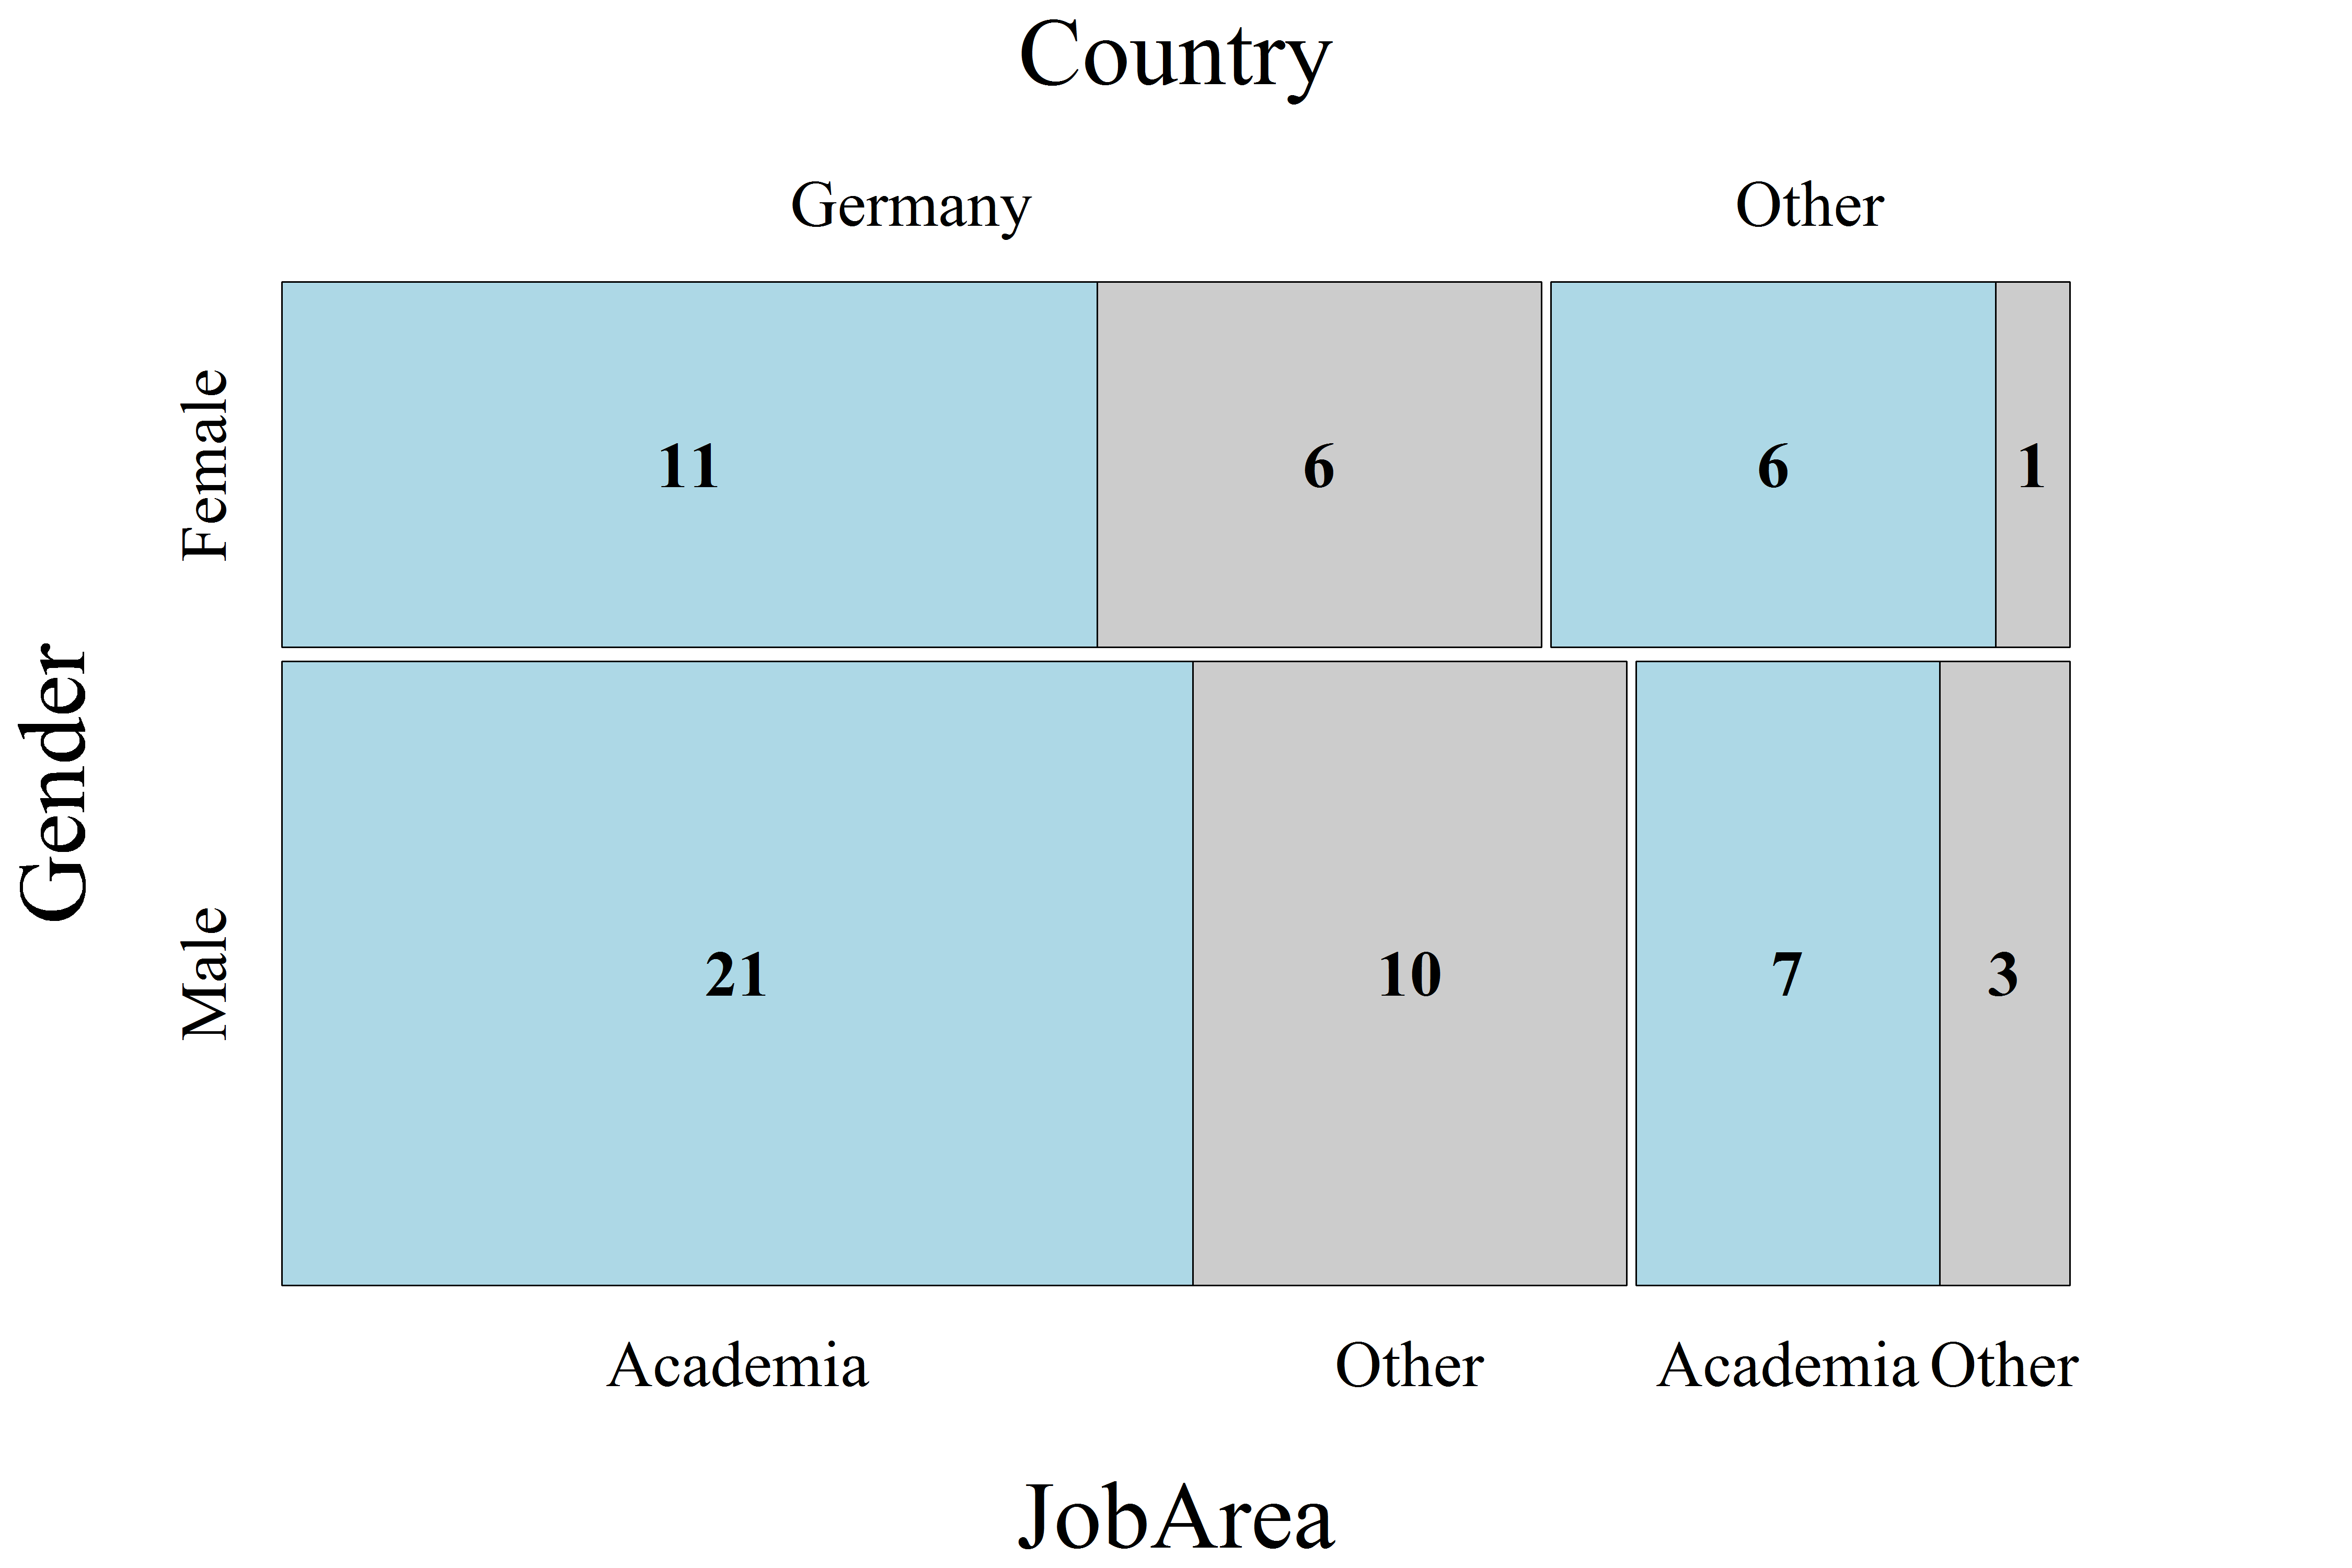

Source code (R):
# Close windows and clear variables
graphics.off()
rm(list = ls(all = TRUE))

# Install packages / Load library
libraries = c("vcd")
lapply(libraries, function(x) if (!(x %in% installed.packages())) {install.packages(x)})
lapply(libraries, library, quietly = TRUE, character.only = TRUE)

# Load data
data = read.csv2("CRCmosphd_data.csv", sep = ";", dec = ",", header = T, stringsAsFactors = FALSE)

Gender = data[,1]
JobArea = data[,2]
Country = data[,3]
freq2 = data[,4]

# Set font and color for output, depending on choice
font           = "serif" # Font Times
res            = 300     # resolution
width          = 15      # width of plot pdf
height         = 10      # height of plot pdf
fontsize_big   = 44      # font size of the main titles
fontsize_small = 30      # font size of the axes
marg           = 9       # margin
fontsize_cells = 30      # font size of cell labels

# Plot
png(file = "CRCmosphd.png", width = width, height = height, units = "in", res = res, family = font)
mosaic(~Gender + JobArea + Country, data = data,  
       labeling = labeling_values, highlighting="JobArea", 
       highlighting_fill=c("lightblue", "grey80"), direction = c("h","v", "v"),
       gp_text = gpar(fontsize = fontsize_cells,fontface = 2), 
       labeling_args = list(gp_labels = gpar(fontsize = fontsize_small, fontface = 1, fontfamily = font), 
                            gp_varnames = gpar(fontsize = fontsize_big, fontface = 1, fontfamily = font)),
       margins = unit(c(marg, marg, marg, marg), "lines"))
dev.off() 


